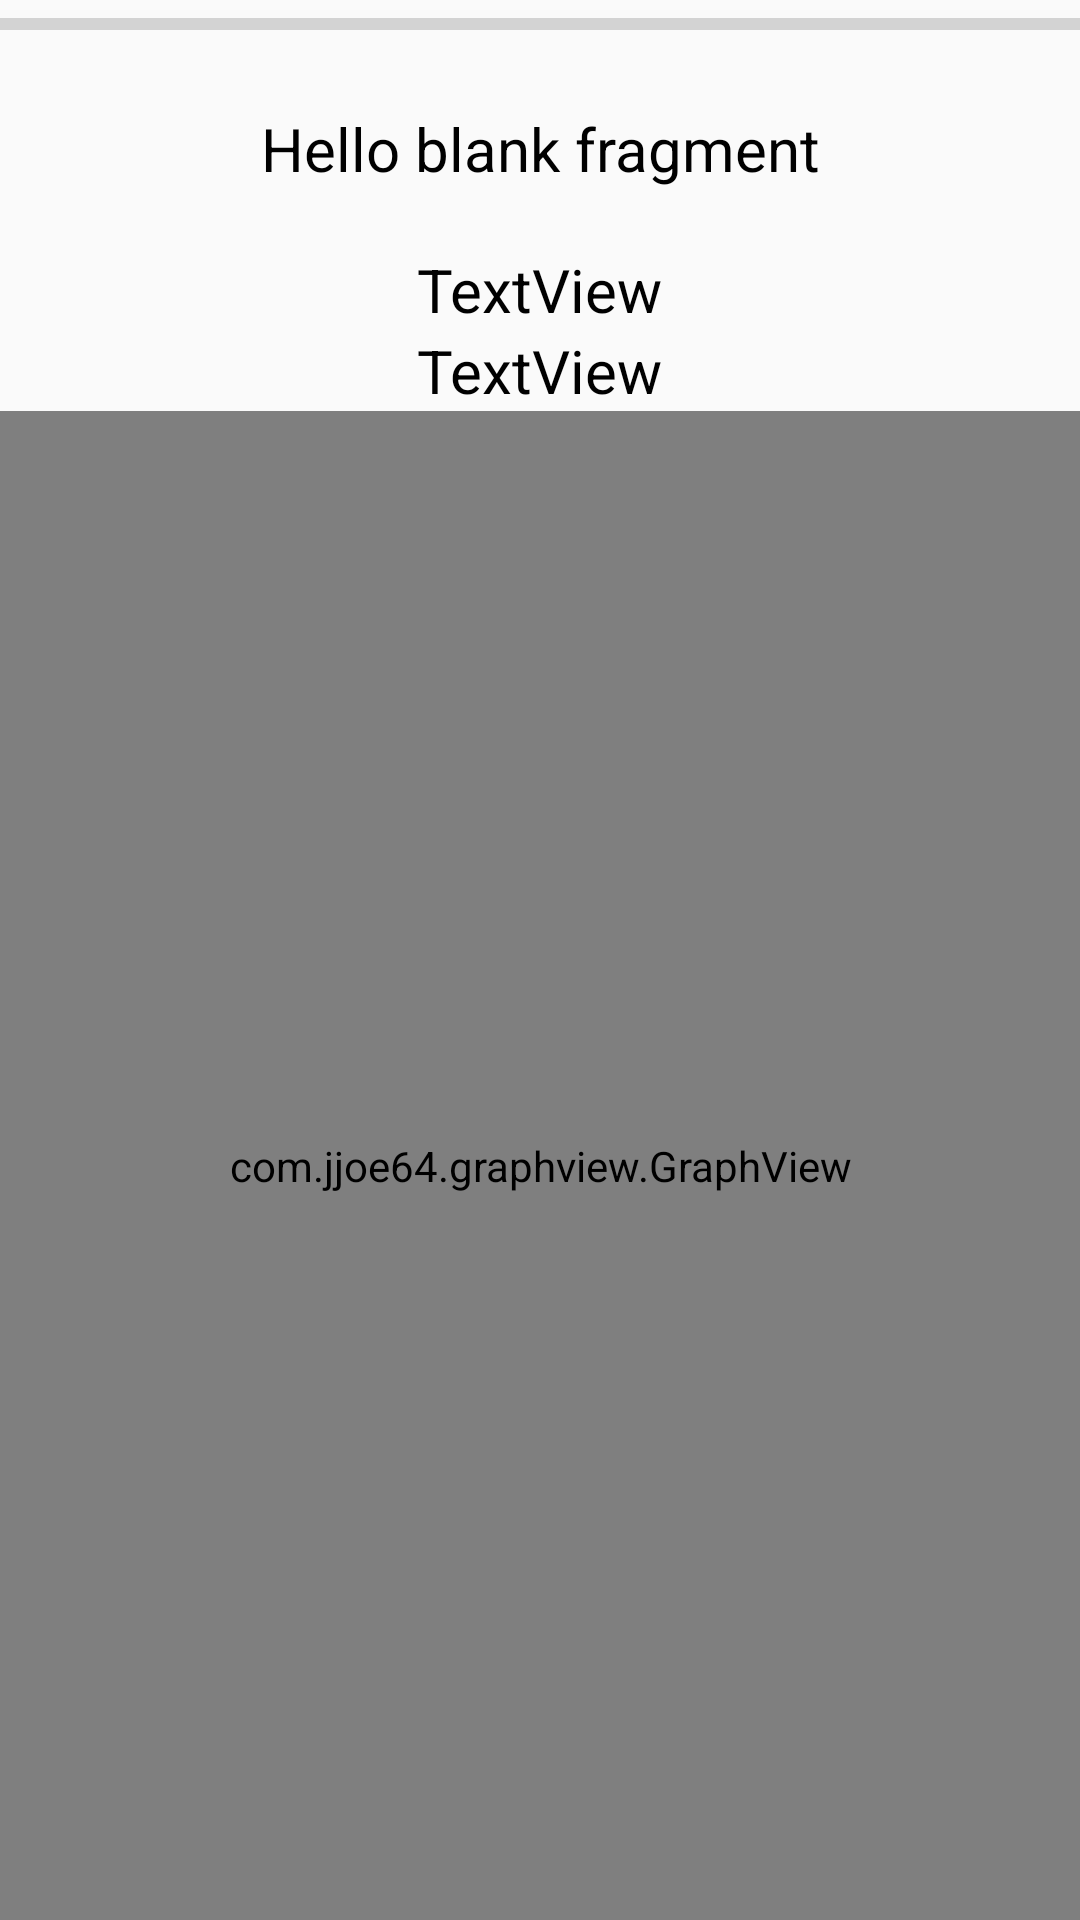

Android layout source for this screen:
<!-- AndroidManifest.xml: application theme AppTheme -->
<!-- res/layout/fragment_sensors.xml -->
<?xml version="1.0" encoding="utf-8"?>
<layout xmlns:android="http://schemas.android.com/apk/res/android"
    xmlns:app="http://schemas.android.com/apk/res-auto"
    xmlns:tools="http://schemas.android.com/tools"
    tools:context="com.example.android.navigation.SensorsFragment">
    <androidx.constraintlayout.widget.ConstraintLayout
        android:id="@+id/sensorsFragment"
        android:layout_width="match_parent"
        android:layout_height="match_parent">
        <ProgressBar
            android:id="@+id/prog_shakeMeter"
            style="?android:attr/progressBarStyleHorizontal"
            android:layout_width="match_parent"
            android:layout_height="wrap_content"
            android:max="15"
            app:layout_constraintEnd_toEndOf="parent"
            app:layout_constraintStart_toStartOf="parent"
            app:layout_constraintTop_toTopOf="parent" />

        <TextView
            android:id="@+id/txt_accel"
            android:layout_width="wrap_content"
            android:layout_height="wrap_content"
            android:layout_marginTop="16dp"
            android:padding="20dp"
            style="@style/TextStyle"
            android:text="@string/hello_blank_fragment"
            app:layout_constraintEnd_toEndOf="parent"
            app:layout_constraintStart_toStartOf="parent"
            app:layout_constraintTop_toTopOf="parent" />

        <TextView
            android:id="@+id/text_prevAccel"
            android:layout_width="wrap_content"
            android:layout_height="wrap_content"
            style="@style/TextStyle"
            android:text="TextView"
            app:layout_constraintEnd_toEndOf="parent"
            app:layout_constraintStart_toStartOf="parent"
            app:layout_constraintTop_toBottomOf="@+id/txt_accel" />

        <TextView
            android:id="@+id/txt_currentAccel"
            android:layout_width="wrap_content"
            android:layout_height="wrap_content"
            style="@style/TextStyle"
            android:text="TextView"
            app:layout_constraintEnd_toEndOf="parent"
            app:layout_constraintStart_toStartOf="parent"
            app:layout_constraintTop_toBottomOf="@+id/text_prevAccel" />

        <com.jjoe64.graphview.GraphView
            android:id="@+id/graph"
            android:layout_width="match_parent"
            android:layout_height="0dp"
            app:layout_constraintBottom_toBottomOf="parent"
            app:layout_constraintTop_toBottomOf="@+id/txt_currentAccel" />
    </androidx.constraintlayout.widget.ConstraintLayout>
</layout>
<!-- resources referenced by this layout -->
<resources>
  <string name="hello_blank_fragment">Hello blank fragment</string>
  <style name="TextStyle">
          <item name="android:textSize">@dimen/textSize</item>
          <item name="fontFamily">@font/roboto</item>
          <item name="android:textColor">@color/black</item>
      </style>
  <style name="AppTheme" parent="Theme.AppCompat.Light.DarkActionBar">
          
          <item name="colorPrimary">@color/colorPrimary</item>
          <item name="colorPrimaryDark">@color/colorPrimary</item>
          <item name="colorAccent">@color/colorPrimary</item>
      </style>
  <dimen name="textSize">20sp</dimen>
  <color name="black">#FF000000</color>
  <color name="colorPrimary">#1385FF</color>
</resources>
